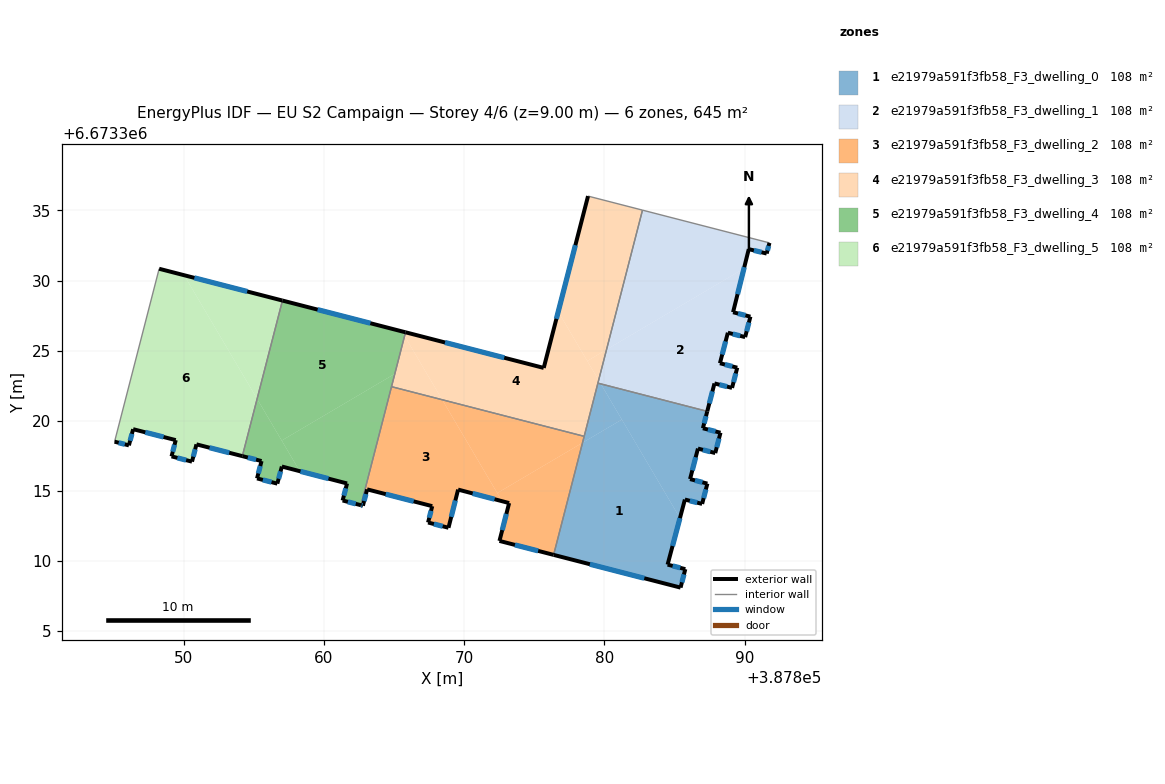
=== STOREY PLAN SPEC (per zone: floor XY polygon, exterior-wall plan segments, windows/doors) ===
zone 1: e21979a591f3fb58_F3_dwelling_0  (107.5 m²)
  floor: (387881.25, 6673320.09) (387885.39, 6673313.07) (387884.51, 6673309.75) (387885.78, 6673309.42) (387885.44, 6673308.11) (387876.38, 6673310.44) (387878.45, 6673318.43)
  floor: (387887.34, 6673320.67) (387887.03, 6673319.47) (387888.28, 6673319.15) (387887.91, 6673317.70) (387886.68, 6673318.02) (387886.11, 6673315.84) (387887.35, 6673315.52) (387886.97, 6673314.07) (387885.74, 6673314.38) (387885.39, 6673313.07) (387879.75, 6673322.63)
  floor: (387879.75, 6673322.63) (387881.25, 6673320.09) (387878.45, 6673318.43) (387879.54, 6673322.68)
  exterior wall: (387887.91, 6673317.70) – (387888.28, 6673319.15)  [1.5 m]
    window: (387888.02, 6673318.11) – (387888.18, 6673318.73)  [0.8 m²]
  exterior wall: (387886.68, 6673318.02) – (387887.91, 6673317.70)  [1.3 m]
    window: (387887.03, 6673317.93) – (387887.56, 6673317.79)  [0.7 m²]
  exterior wall: (387886.11, 6673315.84) – (387886.68, 6673318.02)  [2.2 m]
    window: (387886.27, 6673316.46) – (387886.51, 6673317.40)  [1.2 m²]
  exterior wall: (387887.35, 6673315.52) – (387886.11, 6673315.84)  [1.3 m]
    window: (387886.99, 6673315.61) – (387886.46, 6673315.75)  [0.7 m²]
  exterior wall: (387886.97, 6673314.07) – (387887.35, 6673315.52)  [1.5 m]
    window: (387887.08, 6673314.49) – (387887.24, 6673315.11)  [0.8 m²]
  exterior wall: (387885.74, 6673314.38) – (387886.97, 6673314.07)  [1.3 m]
    window: (387886.10, 6673314.30) – (387886.62, 6673314.16)  [0.7 m²]
  exterior wall: (387884.51, 6673309.75) – (387885.74, 6673314.38)  [4.8 m]
    window: (387884.86, 6673311.07) – (387885.39, 6673313.06)  [2.6 m²]
  exterior wall: (387885.78, 6673309.42) – (387884.51, 6673309.75)  [1.3 m]
    window: (387885.41, 6673309.51) – (387884.87, 6673309.65)  [0.7 m²]
  exterior wall: (387885.44, 6673308.11) – (387885.78, 6673309.42)  [1.4 m]
    window: (387885.53, 6673308.48) – (387885.68, 6673309.05)  [0.7 m²]
  exterior wall: (387876.38, 6673310.44) – (387885.44, 6673308.11)  [9.3 m]
    window: (387878.97, 6673309.77) – (387882.85, 6673308.77)  [5.2 m²]
  exterior wall: (387887.03, 6673319.47) – (387887.34, 6673320.67)  [1.2 m]
    window: (387887.12, 6673319.81) – (387887.25, 6673320.33)  [0.7 m²]
  exterior wall: (387888.28, 6673319.15) – (387887.03, 6673319.47)  [1.3 m]
    window: (387887.92, 6673319.24) – (387887.39, 6673319.38)  [0.7 m²]
  interior walls: 3
zone 2: e21979a591f3fb58_F3_dwelling_1  (107.5 m²)
  floor: (387889.96, 6673330.86) (387889.18, 6673327.74) (387890.42, 6673327.42) (387890.04, 6673325.97) (387888.81, 6673326.28) (387888.24, 6673324.10) (387889.48, 6673323.79) (387889.11, 6673322.34) (387887.85, 6673322.66) (387887.34, 6673320.67) (387879.75, 6673322.63) (387879.59, 6673322.89) (387880.16, 6673325.08)
  floor: (387891.77, 6673332.68) (387891.58, 6673331.92) (387890.30, 6673332.24) (387889.96, 6673330.86) (387880.16, 6673325.08) (387882.72, 6673335.02)
  floor: (387879.59, 6673322.89) (387879.75, 6673322.63) (387879.54, 6673322.68)
  exterior wall: (387891.58, 6673331.92) – (387891.77, 6673332.68)  [0.8 m]
    window: (387891.63, 6673332.14) – (387891.72, 6673332.47)  [0.4 m²]
  exterior wall: (387890.30, 6673332.24) – (387891.58, 6673331.92)  [1.3 m]
    window: (387890.66, 6673332.15) – (387891.21, 6673332.01)  [0.7 m²]
  exterior wall: (387889.18, 6673327.74) – (387890.30, 6673332.24)  [4.6 m]
    window: (387889.50, 6673329.02) – (387889.98, 6673330.95)  [2.6 m²]
  exterior wall: (387890.42, 6673327.42) – (387889.18, 6673327.74)  [1.3 m]
    window: (387890.06, 6673327.51) – (387889.53, 6673327.65)  [0.7 m²]
  exterior wall: (387890.04, 6673325.97) – (387890.42, 6673327.42)  [1.5 m]
    window: (387890.15, 6673326.38) – (387890.31, 6673327.01)  [0.8 m²]
  exterior wall: (387888.81, 6673326.28) – (387890.04, 6673325.97)  [1.3 m]
    window: (387889.16, 6673326.19) – (387889.69, 6673326.06)  [0.7 m²]
  exterior wall: (387888.24, 6673324.10) – (387888.81, 6673326.28)  [2.2 m]
    window: (387888.40, 6673324.72) – (387888.65, 6673325.66)  [1.2 m²]
  exterior wall: (387889.48, 6673323.79) – (387888.24, 6673324.10)  [1.3 m]
    window: (387889.13, 6673323.88) – (387888.60, 6673324.01)  [0.7 m²]
  exterior wall: (387889.11, 6673322.34) – (387889.48, 6673323.79)  [1.5 m]
    window: (387889.21, 6673322.76) – (387889.37, 6673323.37)  [0.8 m²]
  exterior wall: (387887.85, 6673322.66) – (387889.11, 6673322.34)  [1.3 m]
    window: (387888.21, 6673322.57) – (387888.75, 6673322.44)  [0.7 m²]
  exterior wall: (387887.34, 6673320.67) – (387887.85, 6673322.66)  [2.1 m]
    window: (387887.49, 6673321.24) – (387887.71, 6673322.09)  [1.1 m²]
  interior walls: 3
zone 3: e21979a591f3fb58_F3_dwelling_2  (107.5 m²)
  floor: (387868.44, 6673321.50) (387872.71, 6673314.27) (387869.58, 6673315.09) (387868.89, 6673312.37) (387867.43, 6673312.75) (387867.73, 6673313.91) (387863.09, 6673315.11) (387862.79, 6673313.94) (387862.65, 6673313.98) (387864.83, 6673322.43)
  floor: (387878.44, 6673318.43) (387876.38, 6673310.44) (387872.52, 6673311.43) (387873.21, 6673314.13) (387872.71, 6673314.27) (387872.37, 6673314.85)
  floor: (387878.56, 6673318.89) (387878.44, 6673318.43) (387872.37, 6673314.85) (387868.44, 6673321.50)
  exterior wall: (387868.89, 6673312.37) – (387869.58, 6673315.09)  [2.8 m]
    window: (387869.09, 6673313.15) – (387869.38, 6673314.32)  [1.5 m²]
  exterior wall: (387867.43, 6673312.75) – (387868.89, 6673312.37)  [1.5 m]
    window: (387867.85, 6673312.64) – (387868.47, 6673312.48)  [0.8 m²]
  exterior wall: (387867.73, 6673313.91) – (387867.43, 6673312.75)  [1.2 m]
    window: (387867.65, 6673313.58) – (387867.52, 6673313.08)  [0.7 m²]
  exterior wall: (387863.09, 6673315.11) – (387867.73, 6673313.91)  [4.8 m]
    window: (387864.42, 6673314.77) – (387866.40, 6673314.25)  [2.6 m²]
  exterior wall: (387862.79, 6673313.94) – (387863.09, 6673315.11)  [1.2 m]
    window: (387862.87, 6673314.28) – (387863.00, 6673314.78)  [0.7 m²]
  exterior wall: (387862.65, 6673313.98) – (387862.79, 6673313.94)  [0.1 m]
    window: (387862.69, 6673313.97) – (387862.75, 6673313.95)  [0.1 m²]
  exterior wall: (387872.52, 6673311.43) – (387876.38, 6673310.44)  [4.0 m]
    window: (387873.63, 6673311.15) – (387875.28, 6673310.72)  [2.2 m²]
  exterior wall: (387873.21, 6673314.13) – (387872.52, 6673311.43)  [2.8 m]
    window: (387873.02, 6673313.36) – (387872.72, 6673312.21)  [1.5 m²]
  exterior wall: (387869.58, 6673315.09) – (387873.21, 6673314.13)  [3.8 m]
    window: (387870.61, 6673314.82) – (387872.17, 6673314.41)  [2.1 m²]
  interior walls: 3
zone 4: e21979a591f3fb58_F3_dwelling_3  (107.5 m²)
  floor: (387882.72, 6673335.02) (387880.16, 6673325.08) (387878.78, 6673324.27) (387876.71, 6673327.78) (387878.84, 6673336.02)
  floor: (387880.16, 6673325.08) (387879.59, 6673322.89) (387878.78, 6673324.27)
  floor: (387876.71, 6673327.78) (387879.59, 6673322.89) (387878.56, 6673318.89) (387868.44, 6673321.50) (387865.76, 6673326.05) (387865.83, 6673326.31) (387875.68, 6673323.77)
  floor: (387865.76, 6673326.05) (387868.44, 6673321.50) (387864.83, 6673322.43)
  exterior wall: (387878.84, 6673336.02) – (387875.68, 6673323.77)  [12.7 m]
    window: (387877.94, 6673332.52) – (387876.58, 6673327.27)  [7.0 m²]
  exterior wall: (387875.68, 6673323.77) – (387865.83, 6673326.31)  [10.2 m]
    window: (387872.86, 6673324.49) – (387868.64, 6673325.58)  [5.6 m²]
  interior walls: 5
zone 5: e21979a591f3fb58_F3_dwelling_4  (107.5 m²)
  floor: (387865.56, 6673326.38) (387865.76, 6673326.05) (387865.06, 6673323.35) (387857.00, 6673318.59) (387855.24, 6673321.56) (387857.05, 6673328.57)
  floor: (387865.06, 6673323.35) (387862.65, 6673313.98) (387861.34, 6673314.32) (387861.66, 6673315.53) (387858.29, 6673316.41) (387857.00, 6673318.59)
  floor: (387865.83, 6673326.31) (387865.76, 6673326.05) (387865.56, 6673326.38)
  floor: (387855.24, 6673321.56) (387858.29, 6673316.41) (387857.01, 6673316.74) (387856.69, 6673315.52) (387855.24, 6673315.89) (387855.56, 6673317.13) (387854.19, 6673317.48)
  exterior wall: (387856.69, 6673315.52) – (387857.01, 6673316.74)  [1.3 m]
    window: (387856.78, 6673315.87) – (387856.92, 6673316.39)  [0.7 m²]
  exterior wall: (387855.24, 6673315.89) – (387856.69, 6673315.52)  [1.5 m]
    window: (387855.65, 6673315.78) – (387856.27, 6673315.62)  [0.8 m²]
  exterior wall: (387855.56, 6673317.13) – (387855.24, 6673315.89)  [1.3 m]
    window: (387855.47, 6673316.77) – (387855.33, 6673316.24)  [0.7 m²]
  exterior wall: (387854.19, 6673317.48) – (387855.56, 6673317.13)  [1.4 m]
    window: (387854.58, 6673317.38) – (387855.17, 6673317.23)  [0.8 m²]
  exterior wall: (387865.83, 6673326.31) – (387857.05, 6673328.57)  [9.1 m]
    window: (387863.32, 6673326.96) – (387859.56, 6673327.93)  [5.0 m²]
  exterior wall: (387861.34, 6673314.32) – (387862.65, 6673313.98)  [1.3 m]
    window: (387861.71, 6673314.22) – (387862.27, 6673314.08)  [0.7 m²]
  exterior wall: (387861.66, 6673315.53) – (387861.34, 6673314.32)  [1.3 m]
    window: (387861.57, 6673315.18) – (387861.43, 6673314.66)  [0.7 m²]
  exterior wall: (387857.01, 6673316.74) – (387861.66, 6673315.53)  [4.8 m]
    window: (387858.34, 6673316.39) – (387860.33, 6673315.88)  [2.6 m²]
  interior walls: 3
zone 6: e21979a591f3fb58_F3_dwelling_5  (107.5 m²)
  floor: (387857.05, 6673328.57) (387855.24, 6673321.56) (387850.04, 6673330.38)
  floor: (387850.04, 6673330.38) (387855.24, 6673321.56) (387854.19, 6673317.48) (387850.92, 6673318.32) (387850.60, 6673317.09) (387849.14, 6673317.46) (387849.44, 6673318.62) (387846.40, 6673319.40) (387846.10, 6673318.25) (387845.08, 6673318.51) (387848.26, 6673330.84)
  exterior wall: (387849.44, 6673318.62) – (387849.14, 6673317.46)  [1.2 m]
    window: (387849.36, 6673318.29) – (387849.23, 6673317.79)  [0.7 m²]
  exterior wall: (387846.40, 6673319.40) – (387849.44, 6673318.62)  [3.1 m]
    window: (387847.27, 6673319.18) – (387848.57, 6673318.84)  [1.7 m²]
  exterior wall: (387846.10, 6673318.25) – (387846.40, 6673319.40)  [1.2 m]
    window: (387846.19, 6673318.58) – (387846.32, 6673319.07)  [0.7 m²]
  exterior wall: (387845.08, 6673318.51) – (387846.10, 6673318.25)  [1.1 m]
    window: (387845.37, 6673318.43) – (387845.81, 6673318.32)  [0.6 m²]
  exterior wall: (387857.05, 6673328.57) – (387848.26, 6673330.84)  [9.1 m]
    window: (387854.54, 6673329.22) – (387850.77, 6673330.19)  [5.0 m²]
  exterior wall: (387850.92, 6673318.32) – (387854.19, 6673317.48)  [3.4 m]
    window: (387851.85, 6673318.08) – (387853.26, 6673317.72)  [1.9 m²]
  exterior wall: (387850.60, 6673317.09) – (387850.92, 6673318.32)  [1.3 m]
    window: (387850.69, 6673317.44) – (387850.83, 6673317.97)  [0.7 m²]
  exterior wall: (387849.14, 6673317.46) – (387850.60, 6673317.09)  [1.5 m]
    window: (387849.56, 6673317.35) – (387850.19, 6673317.19)  [0.8 m²]
  interior walls: 2

=== DERIVED (storey summary) ===
Building: EU S2 Campaign
Storey: 4 of 6  (floor level z = 9.00 m)
Storey gross floor area: 645.2 m²
Zones on this storey: 6
  - e21979a591f3fb58_F3_dwelling_0: floor 107.5 m²; exterior wall 28.4 m (85.2 m²); 12 window(s) 15.7 m²; WWR 18.4%
  - e21979a591f3fb58_F3_dwelling_1: floor 107.5 m²; exterior wall 19.2 m (57.5 m²); 11 window(s) 10.6 m²; WWR 18.4%
  - e21979a591f3fb58_F3_dwelling_2: floor 107.5 m²; exterior wall 22.2 m (66.6 m²); 9 window(s) 12.2 m²; WWR 18.4%
  - e21979a591f3fb58_F3_dwelling_3: floor 107.5 m²; exterior wall 22.8 m (68.5 m²); 2 window(s) 12.6 m²; WWR 18.4%
  - e21979a591f3fb58_F3_dwelling_4: floor 107.5 m²; exterior wall 21.9 m (65.7 m²); 8 window(s) 12.1 m²; WWR 18.4%
  - e21979a591f3fb58_F3_dwelling_5: floor 107.5 m²; exterior wall 21.8 m (65.5 m²); 8 window(s) 12.0 m²; WWR 18.4%
Zone adjacency (shared interzone walls):
  - e21979a591f3fb58_F3_dwelling_0 ↔ e21979a591f3fb58_F3_dwelling_1
  - e21979a591f3fb58_F3_dwelling_0 ↔ e21979a591f3fb58_F3_dwelling_2
  - e21979a591f3fb58_F3_dwelling_0 ↔ e21979a591f3fb58_F3_dwelling_3
  - e21979a591f3fb58_F3_dwelling_1 ↔ e21979a591f3fb58_F3_dwelling_3
  - e21979a591f3fb58_F3_dwelling_2 ↔ e21979a591f3fb58_F3_dwelling_3
  - e21979a591f3fb58_F3_dwelling_2 ↔ e21979a591f3fb58_F3_dwelling_4
  - e21979a591f3fb58_F3_dwelling_3 ↔ e21979a591f3fb58_F3_dwelling_4
  - e21979a591f3fb58_F3_dwelling_4 ↔ e21979a591f3fb58_F3_dwelling_5